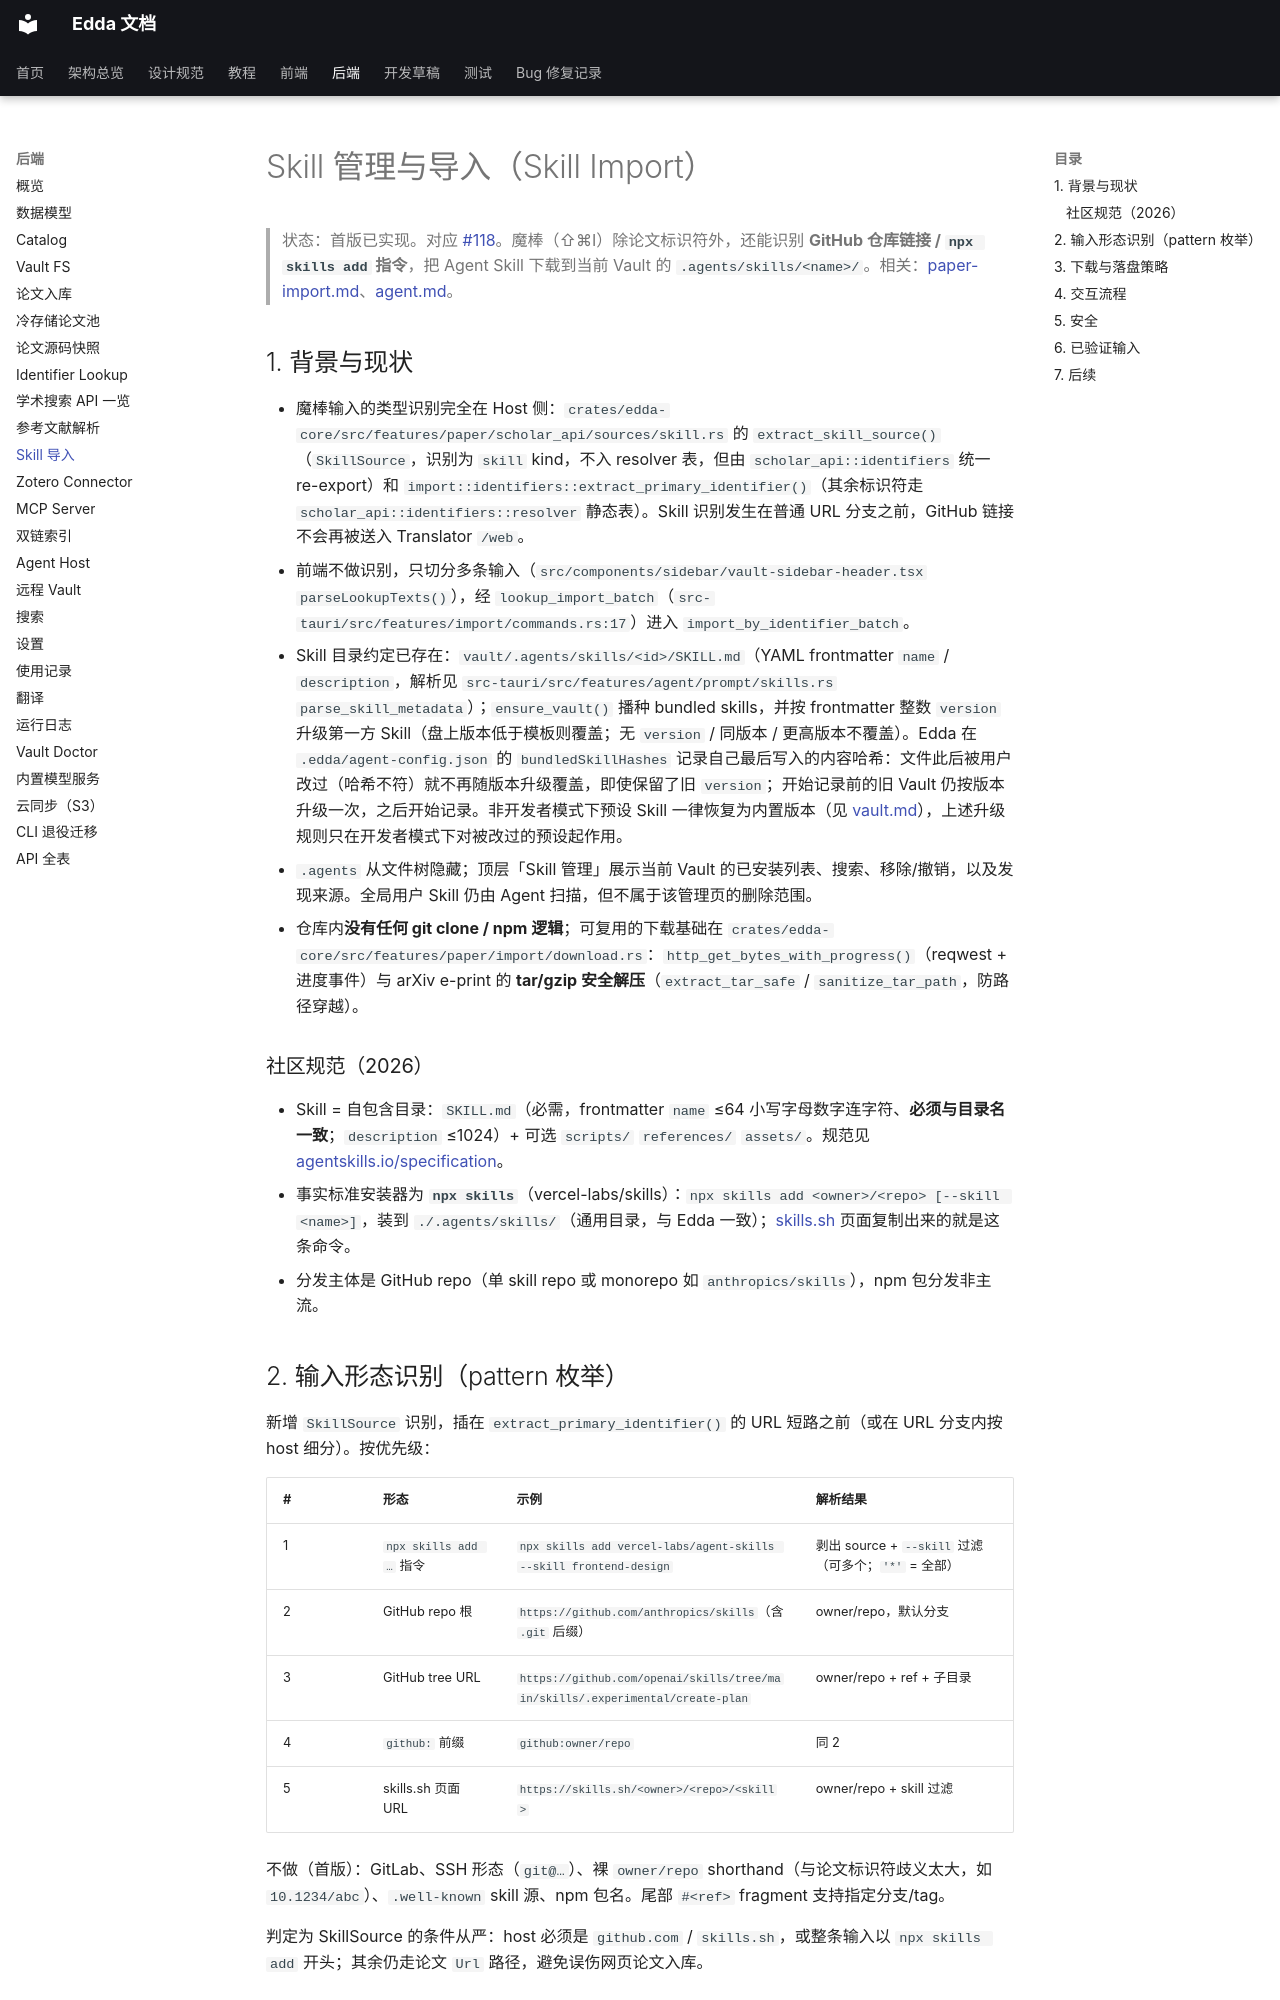

repository: Becomingw/Margin-Next · page: backend/skill-import/index.html · generator: mkdocs

# Skill 管理与导入（Skill Import）

> 状态：首版已实现。对应 [#118](https://github.com/poco-ai/Agentero/issues/118)。魔棒（⇧⌘I）除论文标识符外，还能识别 **GitHub 仓库链接 / `npx skills add` 指令**，把 Agent Skill 下载到当前 Vault 的 `.agents/skills/<name>/`。相关：[paper-import.md](paper-import.md)、[agent.md](agent.md)。

## 1. 背景与现状

- 魔棒输入的类型识别完全在 Host 侧：`crates/edda-core/src/features/paper/scholar_api/sources/skill.rs` 的 `extract_skill_source()`（`SkillSource`，识别为 `skill` kind，不入 resolver 表，但由 `scholar_api::identifiers` 统一 re-export）和 `import::identifiers::extract_primary_identifier()`（其余标识符走 `scholar_api::identifiers::resolver` 静态表）。Skill 识别发生在普通 URL 分支之前，GitHub 链接不会再被送入 Translator `/web`。
- 前端不做识别，只切分多条输入（`src/components/sidebar/vault-sidebar-header.tsx` `parseLookupTexts()`），经 `lookup_import_batch`（`src-tauri/src/features/import/commands.rs:17`）进入 `import_by_identifier_batch`。
- Skill 目录约定已存在：`vault/.agents/skills/<id>/SKILL.md`（YAML frontmatter `name` / `description`，解析见 `src-tauri/src/features/agent/prompt/skills.rs` `parse_skill_metadata`）；`ensure_vault()` 播种 bundled skills，并按 frontmatter 整数 `version` 升级第一方 Skill（盘上版本低于模板则覆盖；无 `version` / 同版本 / 更高版本不覆盖）。Edda 在 `.edda/agent-config.json` 的 `bundledSkillHashes` 记录自己最后写入的内容哈希：文件此后被用户改过（哈希不符）就不再随版本升级覆盖，即使保留了旧 `version`；开始记录前的旧 Vault 仍按版本升级一次，之后开始记录。非开发者模式下预设 Skill 一律恢复为内置版本（见 [vault.md](vault.md)），上述升级规则只在开发者模式下对被改过的预设起作用。
- `.agents` 从文件树隐藏；顶层「Skill 管理」展示当前 Vault 的已安装列表、搜索、移除/撤销，以及发现来源。全局用户 Skill 仍由 Agent 扫描，但不属于该管理页的删除范围。
- 仓库内**没有任何 git clone / npm 逻辑**；可复用的下载基础在 `crates/edda-core/src/features/paper/import/download.rs`：`http_get_bytes_with_progress()`（reqwest + 进度事件）与 arXiv e-print 的 **tar/gzip 安全解压**（`extract_tar_safe` / `sanitize_tar_path`，防路径穿越）。

### 社区规范（2026）

- Skill = 自包含目录：`SKILL.md`（必需，frontmatter `name` ≤64 小写字母数字连字符、**必须与目录名一致**；`description` ≤1024）+ 可选 `scripts/` `references/` `assets/`。规范见 [agentskills.io/specification](https://agentskills.io/specification)。
- 事实标准安装器为 **`npx skills`**（vercel-labs/skills）：`npx skills add <owner>/<repo> [--skill <name>]`，装到 `./.agents/skills/`（通用目录，与 Edda 一致）；[skills.sh](https://skills.sh/) 页面复制出来的就是这条命令。
- 分发主体是 GitHub repo（单 skill repo 或 monorepo 如 `anthropics/skills`），npm 包分发非主流。
